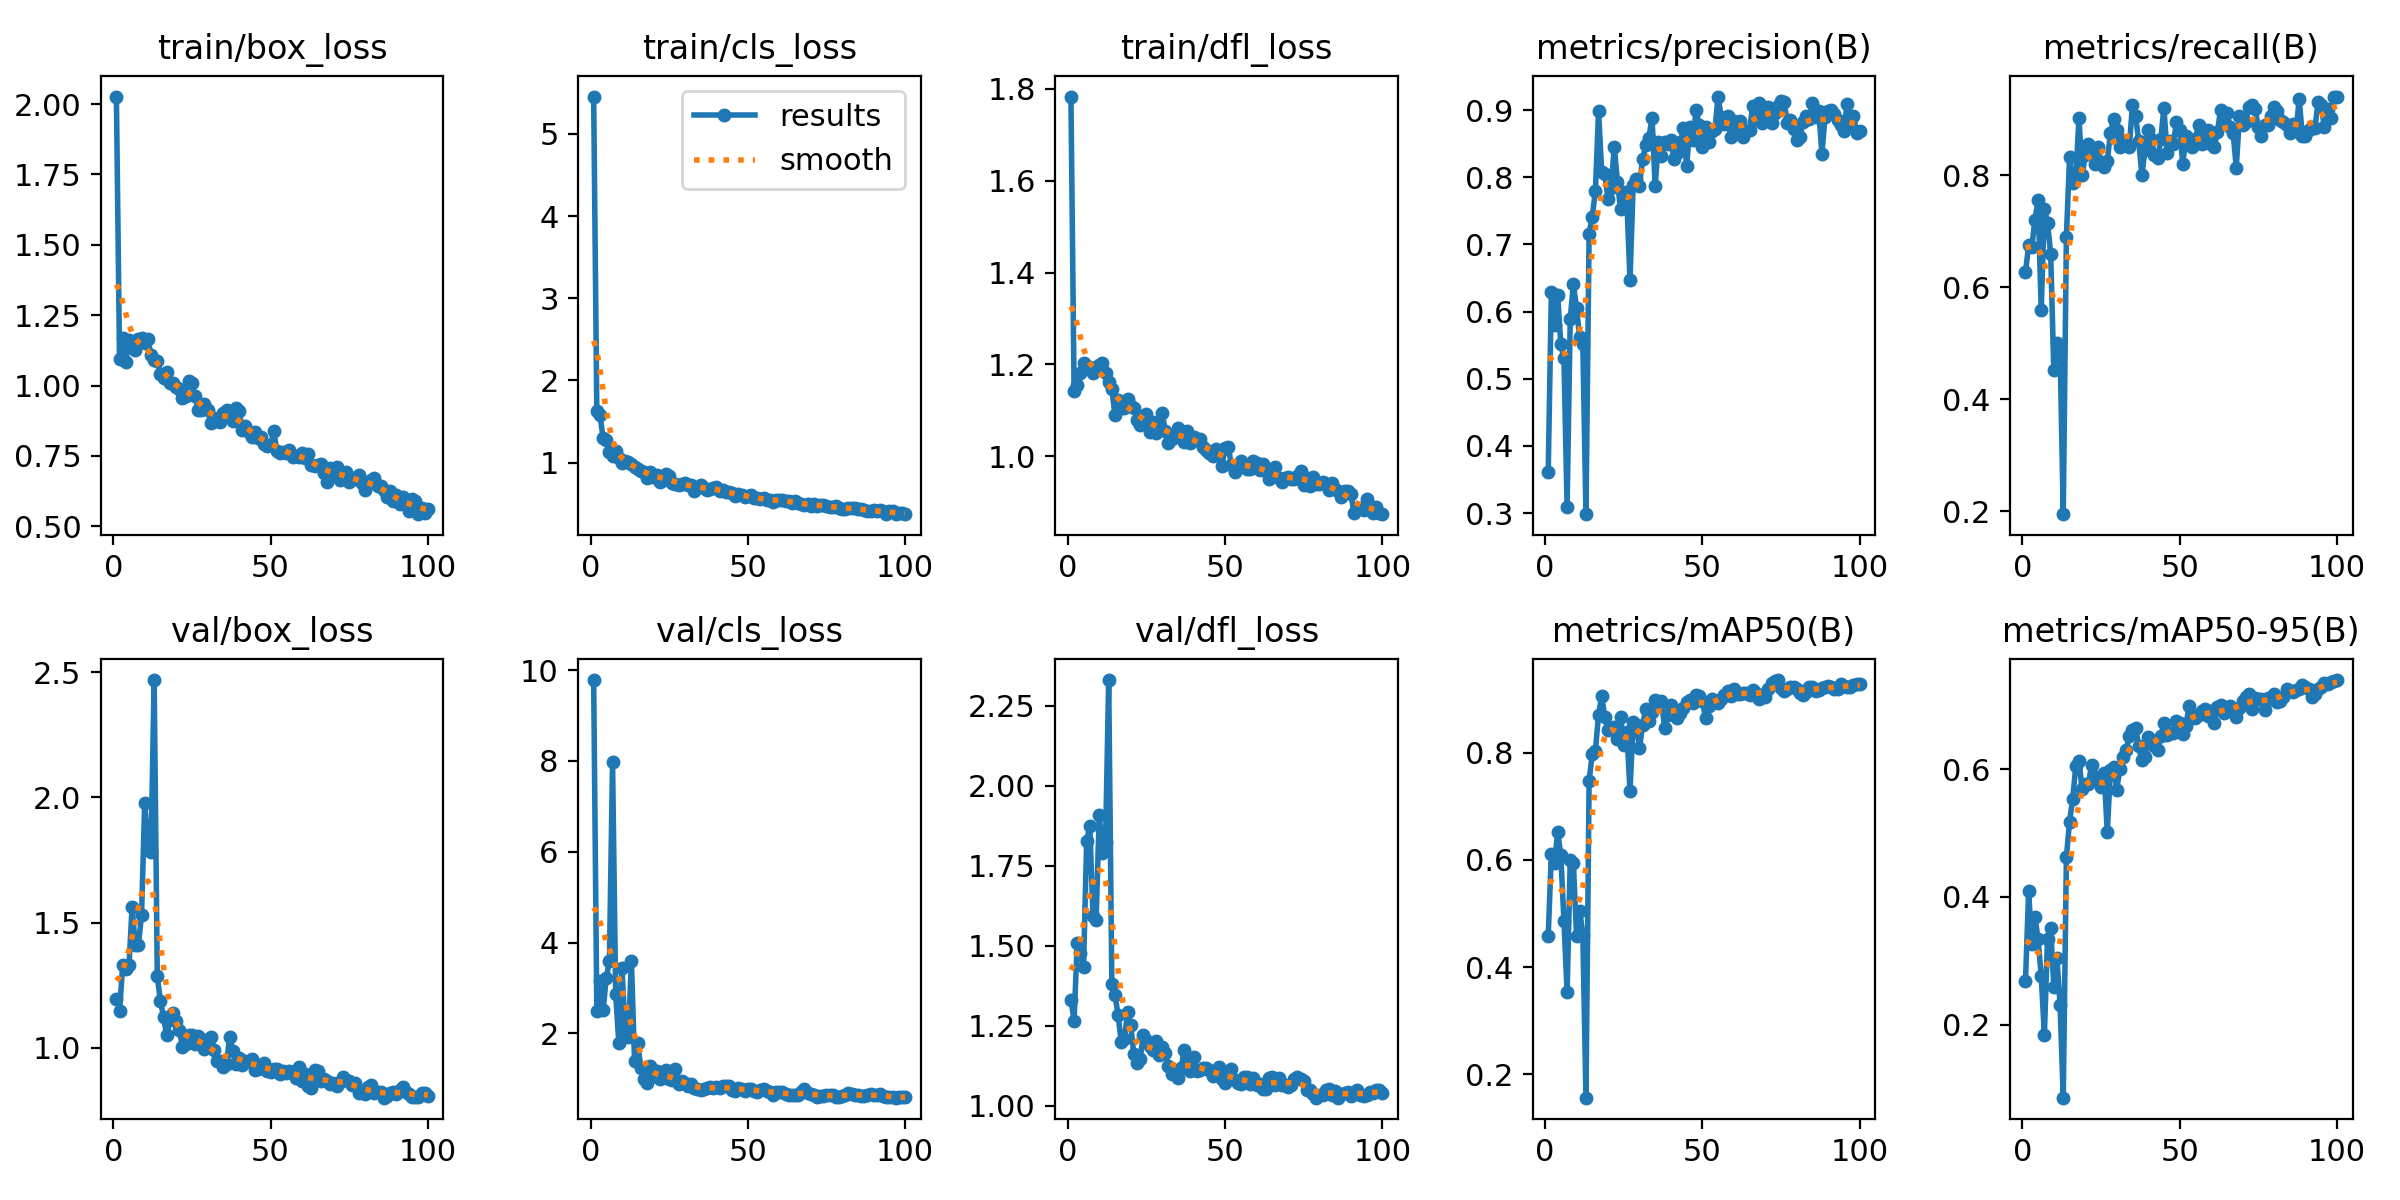

Values plotted in this chart, from the file beside it:
epoch, train/box_loss, train/cls_loss, train/dfl_loss, metrics/precision(B), metrics/recall(B), metrics/mAP50(B), metrics/mAP50-95(B), val/box_loss, val/cls_loss, val/dfl_loss, lr/pg0, lr/pg1, lr/pg2
1, 2.027, 5.454, 1.783, 0.3619, 0.6266, 0.4588, 0.269, 1.197, 9.78, 1.331, 0.00024, 0.00024, 0.00024
2, 1.094, 1.63, 1.143, 0.6292, 0.675, 0.6117, 0.4086, 1.147, 2.497, 1.266, 0.0004951, 0.0004951, 0.0004951
3, 1.168, 1.583, 1.156, 0.5804, 0.6709, 0.5943, 0.3264, 1.33, 3.144, 1.51, 0.0007449, 0.0007449, 0.0007449
4, 1.085, 1.298, 1.181, 0.625, 0.72, 0.652, 0.3694, 1.314, 2.503, 1.479, 0.0009897, 0.0009897, 0.0009897
5, 1.162, 1.27, 1.203, 0.552, 0.755, 0.6093, 0.3334, 1.329, 3.224, 1.433, 0.001229, 0.001229, 0.001229
6, 1.147, 1.129, 1.195, 0.5305, 0.56, 0.4863, 0.2767, 1.564, 3.592, 1.827, 0.001464, 0.001464, 0.001464
7, 1.127, 1.084, 1.194, 0.3098, 0.74, 0.3532, 0.1841, 1.41, 7.965, 1.874, 0.001693, 0.001693, 0.001693
8, 1.166, 1.141, 1.182, 0.5893, 0.715, 0.5992, 0.3339, 1.41, 2.857, 1.593, 0.001861, 0.001861, 0.001861
9, 1.17, 1.058, 1.192, 0.6409, 0.66, 0.5942, 0.3517, 1.532, 1.784, 1.582, 0.001842, 0.001842, 0.001842
10, 1.152, 0.9946, 1.198, 0.605, 0.4519, 0.4585, 0.2595, 1.977, 3.442, 1.909, 0.001822, 0.001822, 0.001822
11, 1.165, 1.015, 1.203, 0.5618, 0.5001, 0.5056, 0.3037, 1.811, 2.027, 1.79, 0.001802, 0.001802, 0.001802
12, 1.11, 1.014, 1.182, 0.5516, 0.485, 0.4607, 0.2303, 1.782, 1.918, 1.826, 0.001782, 0.001782, 0.001782
13, 1.092, 0.9832, 1.161, 0.2985, 0.195, 0.1564, 0.08563, 2.468, 3.589, 2.331, 0.001762, 0.001762, 0.001762
14, 1.086, 0.9486, 1.146, 0.7162, 0.69, 0.748, 0.4621, 1.285, 1.393, 1.38, 0.001743, 0.001743, 0.001743
15, 1.043, 0.9258, 1.09, 0.7414, 0.8313, 0.7981, 0.518, 1.187, 1.778, 1.347, 0.001723, 0.001723, 0.001723
16, 1.025, 0.8966, 1.123, 0.7801, 0.785, 0.8039, 0.5533, 1.122, 1.231, 1.283, 0.001703, 0.001703, 0.001703
17, 1.047, 0.8898, 1.105, 0.8984, 0.7957, 0.8713, 0.6056, 1.05, 0.9849, 1.198, 0.001683, 0.001683, 0.001683
18, 1.009, 0.8173, 1.106, 0.8075, 0.9019, 0.9052, 0.6126, 1.112, 0.8977, 1.209, 0.001663, 0.001663, 0.001663
19, 1.008, 0.8827, 1.125, 0.8041, 0.8, 0.8661, 0.5685, 1.139, 1.273, 1.292, 0.001644, 0.001644, 0.001644
20, 0.9952, 0.8278, 1.109, 0.768, 0.835, 0.8422, 0.5769, 1.107, 1.061, 1.252, 0.001624, 0.001624, 0.001624
21, 0.9881, 0.8467, 1.106, 0.7839, 0.855, 0.8455, 0.5768, 1.07, 1.166, 1.162, 0.001604, 0.001604, 0.001604
22, 0.9554, 0.7683, 1.079, 0.8456, 0.845, 0.8475, 0.6064, 1.006, 0.983, 1.134, 0.001584, 0.001584, 0.001584
23, 0.9636, 0.7896, 1.069, 0.7932, 0.82, 0.8264, 0.5825, 1.016, 1.035, 1.146, 0.001564, 0.001564, 0.001564
24, 1.018, 0.8621, 1.086, 0.7524, 0.85, 0.8668, 0.5885, 1.054, 1.202, 1.223, 0.001545, 0.001545, 0.001545
25, 1.008, 0.8359, 1.093, 0.7781, 0.8239, 0.815, 0.5727, 1.053, 0.9967, 1.205, 0.001525, 0.001525, 0.001525
26, 0.9626, 0.7574, 1.052, 0.7643, 0.815, 0.8379, 0.5943, 1.018, 0.9791, 1.188, 0.001505, 0.001505, 0.001505
27, 0.9133, 0.7431, 1.074, 0.6469, 0.825, 0.7296, 0.5013, 1.047, 1.207, 1.176, 0.001485, 0.001485, 0.001485
28, 0.9117, 0.7335, 1.051, 0.7884, 0.875, 0.8572, 0.5991, 1.037, 0.8889, 1.202, 0.001465, 0.001465, 0.001465
29, 0.9355, 0.7369, 1.065, 0.798, 0.9, 0.8521, 0.6032, 0.994, 0.9412, 1.158, 0.001446, 0.001446, 0.001446
30, 0.9136, 0.756, 1.094, 0.7873, 0.88, 0.8088, 0.5681, 1.014, 0.9158, 1.183, 0.001426, 0.001426, 0.001426
31, 0.8669, 0.7265, 1.056, 0.8265, 0.85, 0.8514, 0.6003, 1.042, 0.836, 1.165, 0.001406, 0.001406, 0.001406
32, 0.8843, 0.7233, 1.03, 0.8477, 0.8629, 0.8825, 0.6185, 0.9909, 0.883, 1.124, 0.001386, 0.001386, 0.001386
33, 0.8726, 0.6585, 1.038, 0.859, 0.855, 0.8592, 0.6309, 0.9481, 0.7924, 1.101, 0.001366, 0.001366, 0.001366
34, 0.87, 0.7014, 1.044, 0.8889, 0.85, 0.877, 0.6522, 0.946, 0.7765, 1.099, 0.001347, 0.001347, 0.001347
35, 0.9023, 0.7297, 1.062, 0.7864, 0.925, 0.898, 0.6615, 0.9237, 0.7621, 1.086, 0.001327, 0.001327, 0.001327
36, 0.914, 0.6956, 1.047, 0.8521, 0.905, 0.8953, 0.6653, 0.9359, 0.7658, 1.117, 0.001307, 0.001307, 0.001307
37, 0.9026, 0.6689, 1.032, 0.8315, 0.86, 0.8969, 0.636, 1.044, 0.7898, 1.176, 0.001287, 0.001287, 0.001287
38, 0.8741, 0.6855, 1.056, 0.8531, 0.8, 0.8458, 0.614, 0.9896, 0.8204, 1.141, 0.001267, 0.001267, 0.001267
39, 0.9206, 0.692, 1.03, 0.8493, 0.8451, 0.8714, 0.6198, 0.9348, 0.8, 1.111, 0.001248, 0.001248, 0.001248
40, 0.9091, 0.6994, 1.042, 0.8554, 0.88, 0.8884, 0.6505, 0.9603, 0.8095, 1.152, 0.001228, 0.001228, 0.001228
41, 0.8432, 0.6522, 1.037, 0.8269, 0.865, 0.8793, 0.6463, 0.9318, 0.791, 1.108, 0.001208, 0.001208, 0.001208
42, 0.855, 0.6714, 1.038, 0.8354, 0.835, 0.8652, 0.6368, 0.947, 0.8364, 1.113, 0.001188, 0.001188, 0.001188
43, 0.8364, 0.6457, 1.02, 0.8519, 0.83, 0.8736, 0.6299, 0.9495, 0.8387, 1.117, 0.001168, 0.001168, 0.001168
44, 0.8168, 0.6383, 1.014, 0.8736, 0.8638, 0.8836, 0.6519, 0.9562, 0.8305, 1.119, 0.001149, 0.001149, 0.001149
45, 0.8336, 0.6306, 1.008, 0.8169, 0.92, 0.8941, 0.6719, 0.9129, 0.7601, 1.113, 0.001129, 0.001129, 0.001129
46, 0.8143, 0.597, 1.002, 0.8752, 0.84, 0.8989, 0.6535, 0.917, 0.731, 1.094, 0.001109, 0.001109, 0.001109
47, 0.8182, 0.6244, 1.016, 0.8558, 0.86, 0.8935, 0.6564, 0.9303, 0.7923, 1.102, 0.001089, 0.001089, 0.001089
48, 0.7939, 0.603, 1.01, 0.8995, 0.855, 0.9087, 0.6567, 0.9407, 0.7829, 1.122, 0.001069, 0.001069, 0.001069
49, 0.7864, 0.5777, 0.9799, 0.8772, 0.895, 0.9058, 0.6763, 0.9073, 0.7383, 1.086, 0.00105, 0.00105, 0.00105
50, 0.7876, 0.5978, 1.018, 0.8444, 0.88, 0.8962, 0.6719, 0.9032, 0.7672, 1.072, 0.00103, 0.00103, 0.00103
51, 0.837, 0.6129, 1.021, 0.8755, 0.82, 0.8655, 0.6559, 0.9163, 0.7829, 1.106, 0.00101, 0.00101, 0.00101
52, 0.7687, 0.5673, 0.9812, 0.8529, 0.87, 0.8866, 0.6677, 0.914, 0.7231, 1.115, 0.0009902, 0.0009902, 0.0009902
53, 0.7596, 0.5668, 0.9663, 0.8683, 0.8569, 0.9, 0.6997, 0.8952, 0.7153, 1.08, 0.0009704, 0.0009704, 0.0009704
54, 0.764, 0.5535, 0.9785, 0.8718, 0.8501, 0.8955, 0.6834, 0.9072, 0.7437, 1.072, 0.0009506, 0.0009506, 0.0009506
55, 0.7622, 0.5696, 0.9893, 0.9201, 0.8635, 0.8937, 0.6809, 0.9003, 0.7637, 1.069, 0.0009308, 0.0009308, 0.0009308
56, 0.7717, 0.5483, 0.9786, 0.8891, 0.89, 0.9002, 0.6852, 0.9084, 0.7273, 1.089, 0.000911, 0.000911, 0.000911
57, 0.7474, 0.5424, 0.9724, 0.8794, 0.855, 0.9078, 0.6914, 0.9047, 0.7159, 1.09, 0.0008912, 0.0008912, 0.0008912
58, 0.7484, 0.5255, 0.9728, 0.8912, 0.8599, 0.915, 0.694, 0.8798, 0.6497, 1.068, 0.0008714, 0.0008714, 0.0008714
59, 0.7467, 0.5487, 0.9896, 0.8605, 0.88, 0.9057, 0.6827, 0.9234, 0.7029, 1.087, 0.0008516, 0.0008516, 0.0008516
60, 0.7604, 0.5466, 0.9852, 0.8842, 0.855, 0.9197, 0.6911, 0.868, 0.7175, 1.064, 0.0008318, 0.0008318, 0.0008318
... 40 more rows
